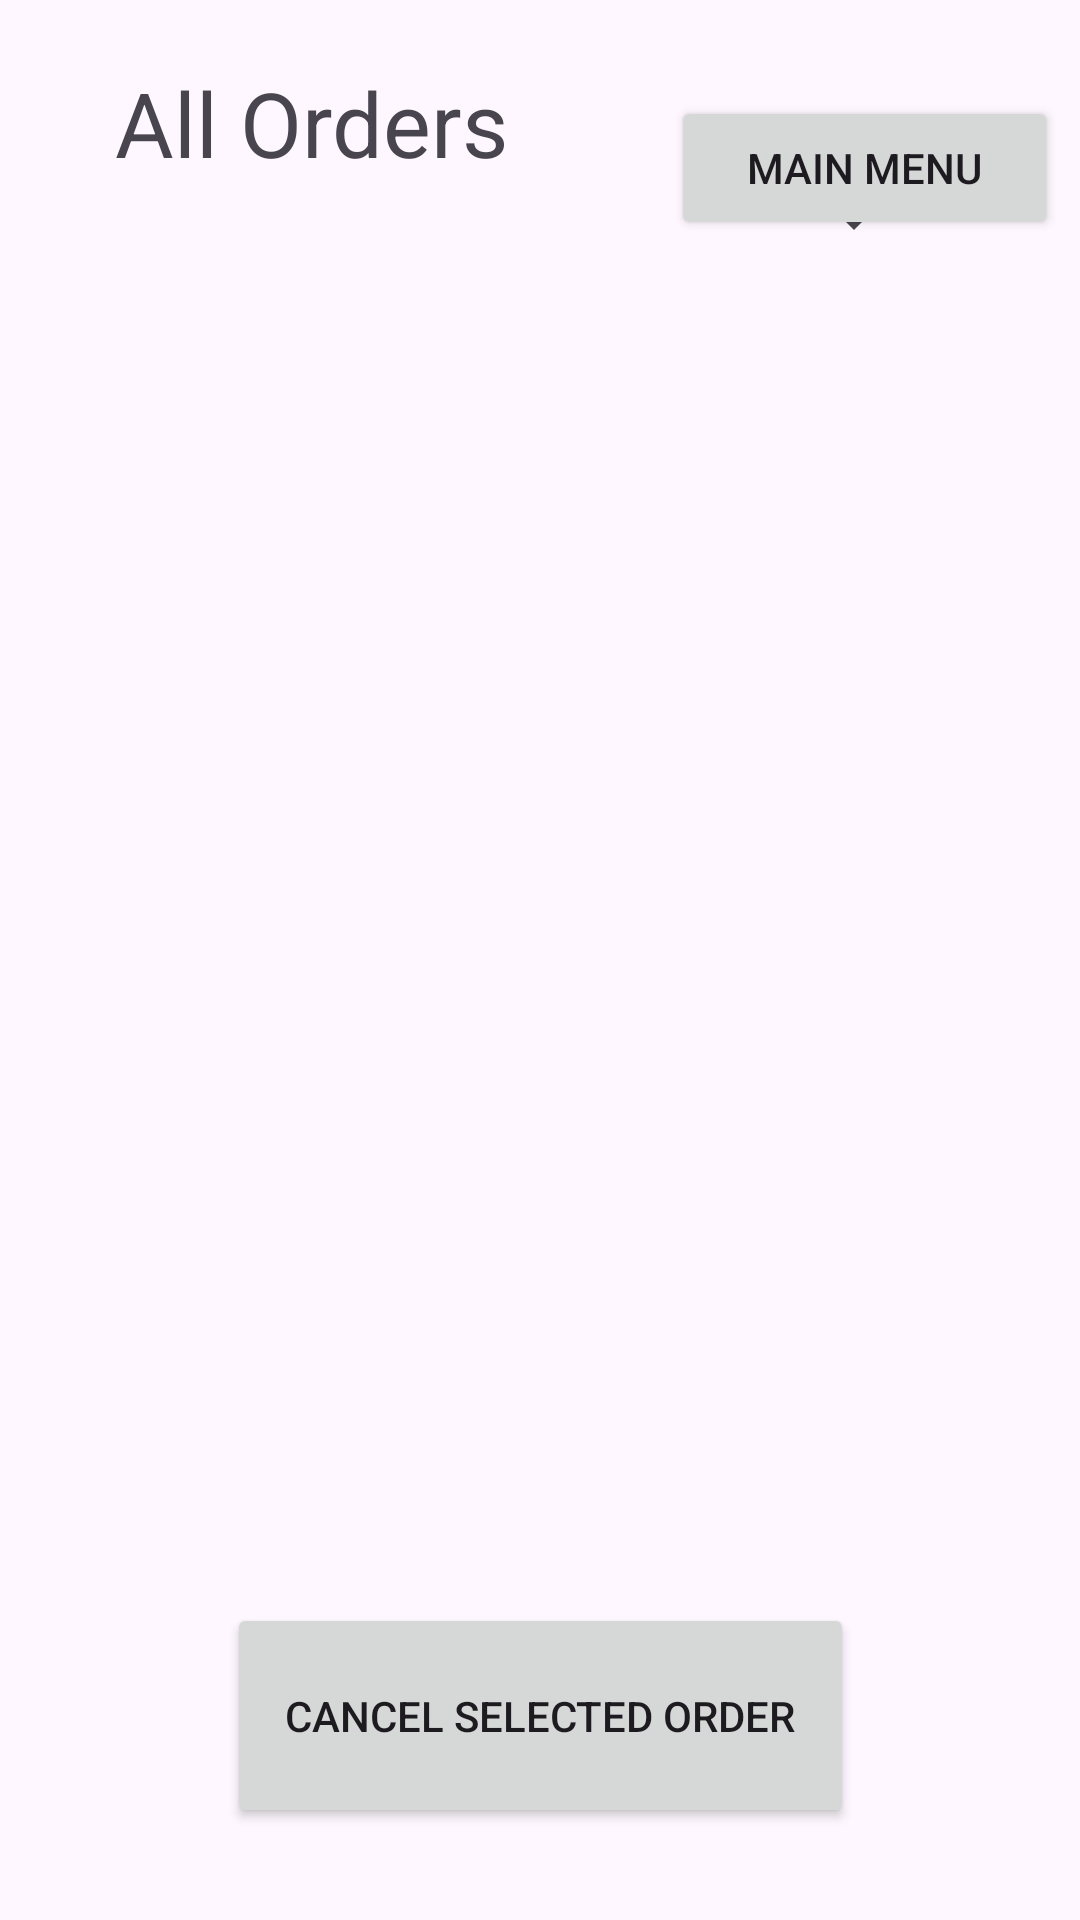

Produce the Android XML layout that renders to this screen, including the resource entries it uses.
<!-- AndroidManifest.xml: application theme Theme.RUPizzaria -->
<!-- res/layout/activity_allorders.xml -->
<?xml version="1.0" encoding="utf-8"?>
<androidx.constraintlayout.widget.ConstraintLayout xmlns:android="http://schemas.android.com/apk/res/android"
    xmlns:app="http://schemas.android.com/apk/res-auto"
    xmlns:tools="http://schemas.android.com/tools"
    android:layout_width="match_parent"
    android:layout_height="match_parent"
    tools:context="com.example.pizzeria.AllOrdersActivity"
    tools:ignore="VisualLintBounds">


    <ListView
        android:id="@+id/currentOrderList"
        android:layout_width="398dp"
        android:layout_height="351dp"
        android:layout_above="@+id/buttonLayout"
        app:layout_constraintBottom_toBottomOf="parent"
        app:layout_constraintEnd_toEndOf="parent"
        app:layout_constraintHorizontal_bias="0.47"
        app:layout_constraintStart_toStartOf="parent"
        app:layout_constraintTop_toTopOf="@+id/buttonLayout"
        app:layout_constraintVertical_bias="0.375" />

    <LinearLayout
        android:id="@+id/buttonLayout"
        android:layout_width="match_parent"
        android:layout_height="wrap_content"
        android:layout_alignParentBottom="true"
        android:layout_marginBottom="32dp"
        android:orientation="horizontal"
        app:layout_constraintBottom_toTopOf="@+id/mainMenuButton"
        app:layout_constraintEnd_toEndOf="parent"
        app:layout_constraintStart_toStartOf="parent"
        app:layout_constraintTop_toTopOf="parent">

    </LinearLayout>

    <Button
        android:id="@+id/cancelOrderButton"
        android:layout_width="209dp"
        android:layout_height="75dp"
        android:layout_weight="1"
        android:text="@string/cancel_selected_order"
        app:layout_constraintBottom_toBottomOf="parent"
        app:layout_constraintEnd_toEndOf="parent"
        app:layout_constraintStart_toStartOf="parent"
        app:layout_constraintTop_toBottomOf="@+id/currentOrderList"
        app:layout_constraintVertical_bias="0.709" />

    <EditText
        android:id="@+id/totalAmountEditText"
        android:layout_width="wrap_content"
        android:layout_height="wrap_content"
        android:layout_above="@id/buttonLayout"
        android:layout_marginTop="63dp"
        android:autofillHints=""
        android:clickable="false"
        android:focusable="false"
        android:hint="@string/total_amount_format"
        android:inputType="none"
        android:minHeight="48dp"
        android:text="@string/total_amount_format"
        android:textSize="18sp"
        app:layout_constraintBottom_toBottomOf="parent"
        app:layout_constraintEnd_toEndOf="parent"
        app:layout_constraintStart_toStartOf="parent"
        app:layout_constraintTop_toBottomOf="@+id/currentOrderList"
        app:layout_constraintVertical_bias="0.017" />

    <Button
        android:id="@+id/mainMenuButton"
        android:layout_width="129dp"
        android:layout_height="48dp"
        android:layout_marginTop="32dp"
        android:layout_weight="1"
        android:text="@string/main_menu"
        app:layout_constraintBottom_toTopOf="@+id/currentOrderList"
        app:layout_constraintEnd_toEndOf="parent"
        app:layout_constraintHorizontal_bias="0.968"
        app:layout_constraintStart_toStartOf="parent"
        app:layout_constraintTop_toTopOf="parent"
        app:layout_constraintVertical_bias="0.0" />

    <TextView
        android:id="@+id/textView"
        android:layout_width="wrap_content"
        android:layout_height="wrap_content"
        android:text="@string/all_orders"
        android:textSize="30sp"
        app:layout_constraintBottom_toTopOf="@+id/currentOrderList"
        app:layout_constraintEnd_toEndOf="parent"
        app:layout_constraintHorizontal_bias="0.168"
        app:layout_constraintStart_toStartOf="parent"
        app:layout_constraintTop_toTopOf="parent"
        app:layout_constraintVertical_bias="0.305" />

    <Spinner
        android:id="@+id/orderNumberSpinner"
        android:layout_width="258dp"
        android:layout_height="55dp"
        app:layout_constraintBottom_toTopOf="@+id/currentOrderList"
        app:layout_constraintEnd_toEndOf="parent"
        app:layout_constraintHorizontal_bias="0.496"
        app:layout_constraintStart_toStartOf="parent"
        app:layout_constraintTop_toTopOf="@+id/buttonLayout"
        app:layout_constraintVertical_bias="0.87" />

</androidx.constraintlayout.widget.ConstraintLayout>
<!-- resources referenced by this layout -->
<resources>
  <string name="all_orders">All Orders</string>
  <string name="cancel_selected_order">Cancel Selected Order</string>
  <string name="main_menu">Main Menu</string>
  <string name="total_amount_format">Total Amount: $%.2f</string>
  <style name="Theme.RUPizzaria" parent="Base.Theme.RUPizzaria" />
  <style name="Base.Theme.RUPizzaria" parent="Theme.Material3.DayNight.NoActionBar">
          
          
      </style>
</resources>
